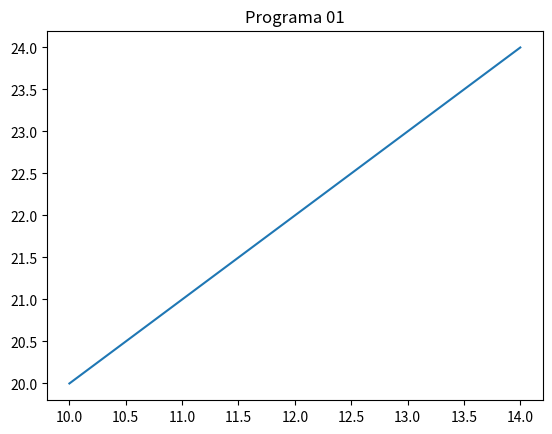

This figure's Python source:
import matplotlib.pyplot as plt

a = [10, 11, 12, 14]
b = [20, 21, 22, 24]

plt.title('Programa 01')
plt.plot(a, b)
plt.show()